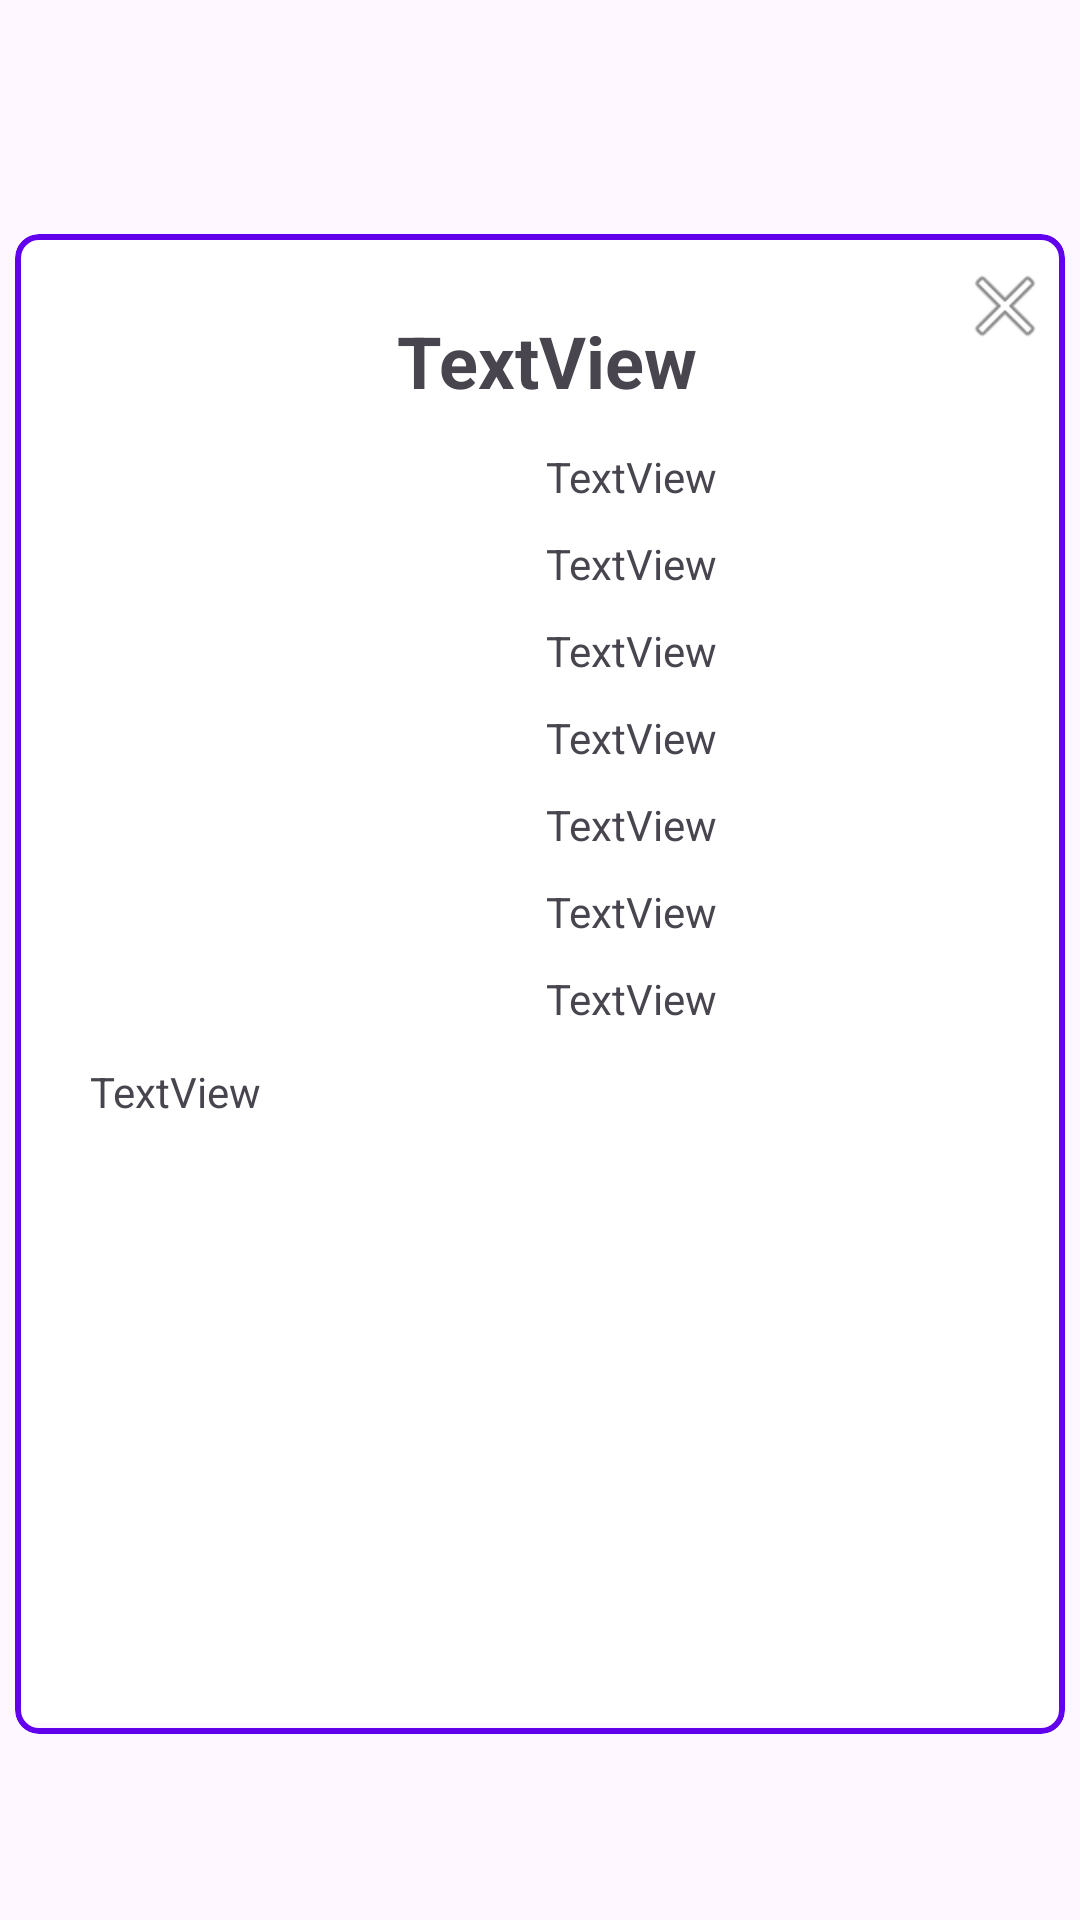

The Android layout XML behind this screen, and the referenced resources:
<!-- AndroidManifest.xml: application theme Theme.Cineverse -->
<!-- res/layout/activity_movie_pop_up.xml -->
<?xml version="1.0" encoding="utf-8"?>
<androidx.constraintlayout.widget.ConstraintLayout
    xmlns:android="http://schemas.android.com/apk/res/android"
    xmlns:app="http://schemas.android.com/apk/res-auto"
    xmlns:tools="http://schemas.android.com/tools"
    android:id="@+id/popup_window_background"
    android:layout_width="match_parent"
    android:layout_height="match_parent">


    <com.google.android.material.card.MaterialCardView
        android:id="@+id/popup_window_view_with_border"
        android:layout_width="350dp"
        android:layout_height="500dp"
        android:layout_centerHorizontal="true"
        android:layout_centerVertical="true"
        app:cardCornerRadius="8dp"
        app:cardElevation="0dp"
        android:layout_marginTop="16dp"
        app:cardMaxElevation="0dp"
        app:cardPreventCornerOverlap="false"
        app:strokeWidth="2dp"
        app:strokeColor="@color/primaryColor"
        app:layout_constraintBottom_toBottomOf="parent"
        app:layout_constraintLeft_toLeftOf="parent"
        app:layout_constraintRight_toRightOf="parent"
        app:layout_constraintTop_toTopOf="parent">

        <ScrollView
            android:layout_width="match_parent"
            android:layout_height="wrap_content">

            <androidx.cardview.widget.CardView
                android:id="@+id/popup_window_view"
                android:layout_width="350dp"
                android:layout_height="500dp"
                android:layout_centerInParent="true"
                android:layout_margin="2dp"
                app:cardBackgroundColor="@android:color/white"
                app:cardCornerRadius="3dp"
                app:cardElevation="0dp"
                app:cardMaxElevation="0dp"
                app:cardPreventCornerOverlap="false">

                <androidx.constraintlayout.widget.ConstraintLayout
                    android:id="@+id/popup_window_background_container"
                    android:layout_width="match_parent"
                    android:layout_height="match_parent"
                    android:layout_centerInParent="true"
                    android:layout_marginBottom="20dp">

                    <ImageView
                        android:id="@+id/pPoster"
                        android:layout_width="150dp"
                        android:layout_height="200dp"
                        android:layout_marginStart="15dp"
                        android:layout_marginTop="13dp"
                        app:layout_constraintStart_toStartOf="parent"
                        app:layout_constraintTop_toBottomOf="@+id/pTitle"
                        tools:srcCompat="@tools:sample/avatars" />

                    <TextView
                        android:id="@+id/pTitle"
                        android:layout_width="match_parent"
                        android:layout_height="wrap_content"
                        android:layout_marginStart="22dp"
                        android:layout_marginEnd="22dp"
                        android:layout_marginTop="24dp"
                        android:gravity="center"
                        android:text="TextView"
                        android:textSize="24sp"
                        android:textStyle="bold"
                        app:layout_constraintEnd_toEndOf="parent"
                        app:layout_constraintStart_toStartOf="parent"
                        app:layout_constraintTop_toTopOf="parent" />

                    <TextView
                        android:id="@+id/pOverview"
                        android:layout_width="300dp"
                        android:layout_height="200dp"
                        android:layout_marginStart="16dp"
                        android:layout_marginTop="12dp"
                        android:layout_marginEnd="20dp"
                        android:text="TextView"
                        app:layout_constraintEnd_toEndOf="parent"
                        app:layout_constraintStart_toStartOf="parent"
                        app:layout_constraintTop_toBottomOf="@+id/pRevenue" />

                    <TextView
                        android:id="@+id/pGenre"
                        android:layout_width="match_parent"
                        android:layout_height="wrap_content"
                        android:layout_marginStart="175dp"
                        android:layout_marginEnd="10dp"
                        android:layout_marginTop="10dp"
                        android:text="TextView"
                        app:layout_constraintStart_toEndOf="@+id/pPoster"
                        app:layout_constraintTop_toBottomOf="@+id/pLanguage" />

                    <TextView
                        android:id="@+id/pRelease"
                        android:layout_width="wrap_content"
                        android:layout_height="wrap_content"
                        android:layout_marginStart="10dp"
                        android:layout_marginEnd="10dp"
                        android:layout_marginTop="10dp"
                        android:text="TextView"
                        app:layout_constraintStart_toEndOf="@+id/pPoster"
                        app:layout_constraintTop_toBottomOf="@+id/pGenre" />

                    <TextView
                        android:id="@+id/pRuntime"
                        android:layout_width="wrap_content"
                        android:layout_height="wrap_content"
                        android:layout_marginStart="10dp"
                        android:layout_marginEnd="10dp"
                        android:layout_marginTop="10dp"
                        android:text="TextView"
                        app:layout_constraintStart_toEndOf="@+id/pPoster"
                        app:layout_constraintTop_toBottomOf="@+id/pRelease" />

                    <TextView
                        android:id="@+id/pRating"
                        android:layout_width="wrap_content"
                        android:layout_height="wrap_content"
                        android:layout_marginStart="10dp"
                        android:layout_marginEnd="10dp"
                        android:layout_marginTop="10dp"
                        android:text="TextView"
                        app:layout_constraintStart_toEndOf="@+id/pPoster"
                        app:layout_constraintTop_toBottomOf="@+id/pRuntime" />

                    <TextView
                        android:id="@+id/pProduction"
                        android:layout_width="wrap_content"
                        android:layout_height="wrap_content"
                        android:layout_marginStart="10dp"
                        android:layout_marginEnd="10dp"
                        android:layout_marginTop="10dp"
                        android:text="TextView"
                        app:layout_constraintStart_toEndOf="@+id/pPoster"
                        app:layout_constraintTop_toBottomOf="@+id/pRating" />

                    <TextView
                        android:id="@+id/pRevenue"
                        android:layout_width="wrap_content"
                        android:layout_height="wrap_content"
                        android:layout_marginStart="10dp"
                        android:layout_marginEnd="10dp"
                        android:layout_marginTop="10dp"
                        android:text="TextView"
                        app:layout_constraintStart_toEndOf="@+id/pPoster"
                        app:layout_constraintTop_toBottomOf="@+id/pProduction" />

                    <TextView
                        android:id="@+id/pLanguage"
                        android:layout_width="wrap_content"
                        android:layout_height="wrap_content"
                        android:layout_marginStart="10dp"
                        android:layout_marginEnd="10dp"
                        android:layout_marginTop="13dp"
                        android:text="TextView"
                        app:layout_constraintStart_toEndOf="@+id/pPoster"
                        app:layout_constraintTop_toBottomOf="@+id/pTitle" />

                    <ImageView
                        android:id="@+id/pClose"
                        android:layout_width="wrap_content"
                        android:layout_height="wrap_content"
                        android:layout_marginTop="6dp"
                        android:layout_marginEnd="6dp"
                        app:layout_constraintEnd_toEndOf="parent"
                        app:layout_constraintTop_toTopOf="parent"
                        app:srcCompat="@android:drawable/ic_menu_close_clear_cancel" />

                </androidx.constraintlayout.widget.ConstraintLayout>

            </androidx.cardview.widget.CardView>
        </ScrollView>

    </com.google.android.material.card.MaterialCardView>

</androidx.constraintlayout.widget.ConstraintLayout>
<!-- resources referenced by this layout -->
<resources>
  <color name="primaryColor">#6200EE</color>
  <style name="Theme.Cineverse" parent="Base.Theme.Cineverse" />
  <style name="Base.Theme.Cineverse" parent="Theme.Material3.DayNight.NoActionBar">
          
          
      </style>
</resources>
